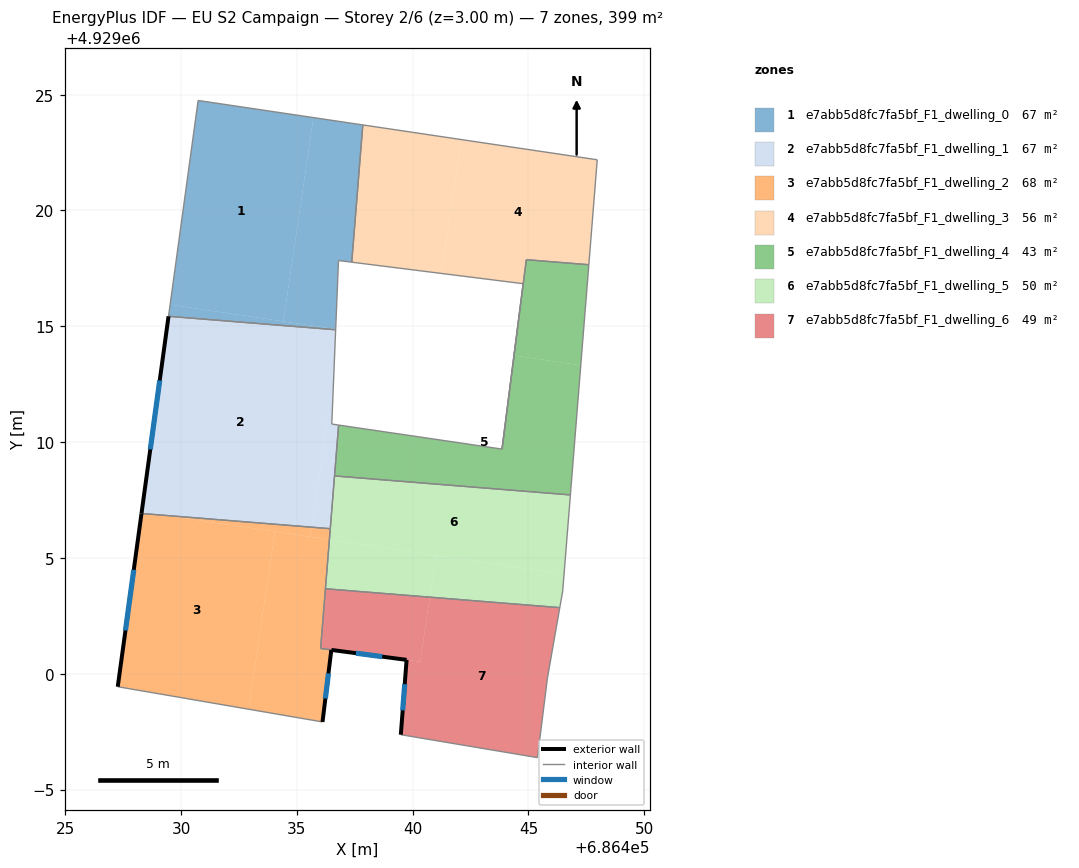
=== STOREY PLAN SPEC (per zone: floor XY polygon, exterior-wall plan segments, windows/doors) ===
zone 1: e7abb5d8fc7fa5bf_F1_dwelling_0  (66.5 m²)
  floor: (686436.68, 4929014.88) (686436.67, 4929014.85) (686429.46, 4929015.43) (686429.53, 4929015.93)
  floor: (686437.85, 4929023.69) (686437.37, 4929017.77) (686436.80, 4929017.84) (686436.68, 4929014.88) (686434.42, 4929015.21) (686435.72, 4929024.01)
  floor: (686437.85, 4929023.69) (686435.72, 4929024.01) (686434.42, 4929015.21) (686429.53, 4929015.93) (686430.74, 4929024.75)
  interior walls: 6
zone 2: e7abb5d8fc7fa5bf_F1_dwelling_1  (66.5 m²)
  floor: (686436.67, 4929014.85) (686436.51, 4929010.78) (686436.30, 4929010.81) (686435.63, 4929006.33) (686429.36, 4929006.83) (686428.30, 4929006.99) (686429.46, 4929015.43)
  floor: (686429.36, 4929006.83) (686428.29, 4929006.92) (686428.30, 4929006.99)
  floor: (686436.80, 4929010.74) (686436.44, 4929006.26) (686435.63, 4929006.33) (686436.30, 4929010.81)
  exterior wall: (686429.46, 4929015.43) – (686428.29, 4929006.92)  [8.6 m]
    window: (686429.08, 4929012.66) – (686428.67, 4929009.69)  [3.1 m²]
  interior walls: 6
zone 3: e7abb5d8fc7fa5bf_F1_dwelling_2  (67.8 m²)
  floor: (686434.05, 4929006.14) (686432.92, 4928998.47) (686427.27, 4928999.44) (686428.29, 4929006.92) (686429.36, 4929006.83)
  floor: (686436.41, 4929005.79) (686436.03, 4929001.09) (686436.46, 4929001.03) (686436.49, 4929001.03) (686436.11, 4928997.92) (686432.92, 4928998.47) (686434.05, 4929006.14)
  floor: (686435.63, 4929006.33) (686435.57, 4929005.92) (686429.36, 4929006.83)
  floor: (686436.44, 4929006.26) (686436.40, 4929005.79) (686435.57, 4929005.92) (686435.63, 4929006.33)
  exterior wall: (686428.29, 4929006.92) – (686427.27, 4928999.44)  [7.5 m]
    window: (686427.96, 4929004.49) – (686427.60, 4929001.87)  [2.8 m²]
  exterior wall: (686436.11, 4928997.92) – (686436.49, 4929001.03)  [3.1 m]
    window: (686436.23, 4928998.93) – (686436.36, 4929000.02)  [1.1 m²]
  interior walls: 5
zone 4: e7abb5d8fc7fa5bf_F1_dwelling_3  (56.5 m²)
  floor: (686447.97, 4929022.19) (686447.60, 4929017.66) (686444.91, 4929017.88) (686444.37, 4929013.74) (686444.77, 4929016.84) (686441.24, 4929017.28) (686442.09, 4929023.06)
  floor: (686442.09, 4929023.06) (686441.24, 4929017.28) (686437.37, 4929017.77) (686437.85, 4929023.69)
  interior walls: 7
zone 5: e7abb5d8fc7fa5bf_F1_dwelling_4  (43.3 m²)
  floor: (686447.26, 4929013.32) (686446.81, 4929007.72) (686436.63, 4929008.54) (686436.80, 4929010.74) (686443.86, 4929009.70) (686444.38, 4929013.74)
  floor: (686447.60, 4929017.66) (686447.26, 4929013.32) (686444.38, 4929013.74) (686444.91, 4929017.88)
  interior walls: 6
zone 6: e7abb5d8fc7fa5bf_F1_dwelling_5  (49.9 m²)
  floor: (686446.54, 4929004.30) (686446.48, 4929003.57) (686446.35, 4929002.86) (686440.74, 4929003.31) (686441.00, 4929005.11)
  floor: (686446.81, 4929007.72) (686446.54, 4929004.30) (686436.40, 4929005.79) (686436.63, 4929008.54)
  floor: (686441.00, 4929005.11) (686440.74, 4929003.31) (686436.23, 4929003.67) (686436.41, 4929005.79)
  interior walls: 6
zone 7: e7abb5d8fc7fa5bf_F1_dwelling_6  (48.7 m²)
  floor: (686440.74, 4929003.31) (686440.33, 4929000.52) (686436.49, 4929001.03) (686436.03, 4929001.10) (686436.23, 4929003.67)
  floor: (686446.35, 4929002.86) (686445.82, 4928999.81) (686445.39, 4928996.38) (686439.49, 4928997.37) (686439.74, 4929000.60) (686440.33, 4929000.52) (686440.74, 4929003.31)
  exterior wall: (686439.74, 4929000.60) – (686439.49, 4928997.37)  [3.2 m]
    window: (686439.66, 4928999.55) – (686439.57, 4928998.42)  [1.2 m²]
  exterior wall: (686436.49, 4929001.03) – (686439.74, 4929000.60)  [3.3 m]
    window: (686437.55, 4929000.89) – (686438.68, 4929000.74)  [1.2 m²]
  interior walls: 6

=== DERIVED (storey summary) ===
Building: EU S2 Campaign
Storey: 2 of 6  (floor level z = 3.00 m)
Storey gross floor area: 399.2 m²
Zones on this storey: 7
  - e7abb5d8fc7fa5bf_F1_dwelling_0: floor 66.5 m²
  - e7abb5d8fc7fa5bf_F1_dwelling_1: floor 66.5 m²; exterior wall 8.6 m (25.8 m²); 1 window(s) 3.1 m²; WWR 12.2%
  - e7abb5d8fc7fa5bf_F1_dwelling_2: floor 67.8 m²; exterior wall 10.7 m (32.0 m²); 2 window(s) 3.9 m²; WWR 12.2%
  - e7abb5d8fc7fa5bf_F1_dwelling_3: floor 56.5 m²
  - e7abb5d8fc7fa5bf_F1_dwelling_4: floor 43.3 m²
  - e7abb5d8fc7fa5bf_F1_dwelling_5: floor 49.9 m²
  - e7abb5d8fc7fa5bf_F1_dwelling_6: floor 48.7 m²; exterior wall 6.5 m (19.5 m²); 2 window(s) 2.4 m²; WWR 12.2%
Zone adjacency (shared interzone walls):
  - e7abb5d8fc7fa5bf_F1_dwelling_0 ↔ e7abb5d8fc7fa5bf_F1_dwelling_3
  - e7abb5d8fc7fa5bf_F1_dwelling_1 ↔ e7abb5d8fc7fa5bf_F1_dwelling_2
  - e7abb5d8fc7fa5bf_F1_dwelling_1 ↔ e7abb5d8fc7fa5bf_F1_dwelling_5
  - e7abb5d8fc7fa5bf_F1_dwelling_2 ↔ e7abb5d8fc7fa5bf_F1_dwelling_5
  - e7abb5d8fc7fa5bf_F1_dwelling_2 ↔ e7abb5d8fc7fa5bf_F1_dwelling_6
  - e7abb5d8fc7fa5bf_F1_dwelling_3 ↔ e7abb5d8fc7fa5bf_F1_dwelling_4
  - e7abb5d8fc7fa5bf_F1_dwelling_4 ↔ e7abb5d8fc7fa5bf_F1_dwelling_5
  - e7abb5d8fc7fa5bf_F1_dwelling_5 ↔ e7abb5d8fc7fa5bf_F1_dwelling_6